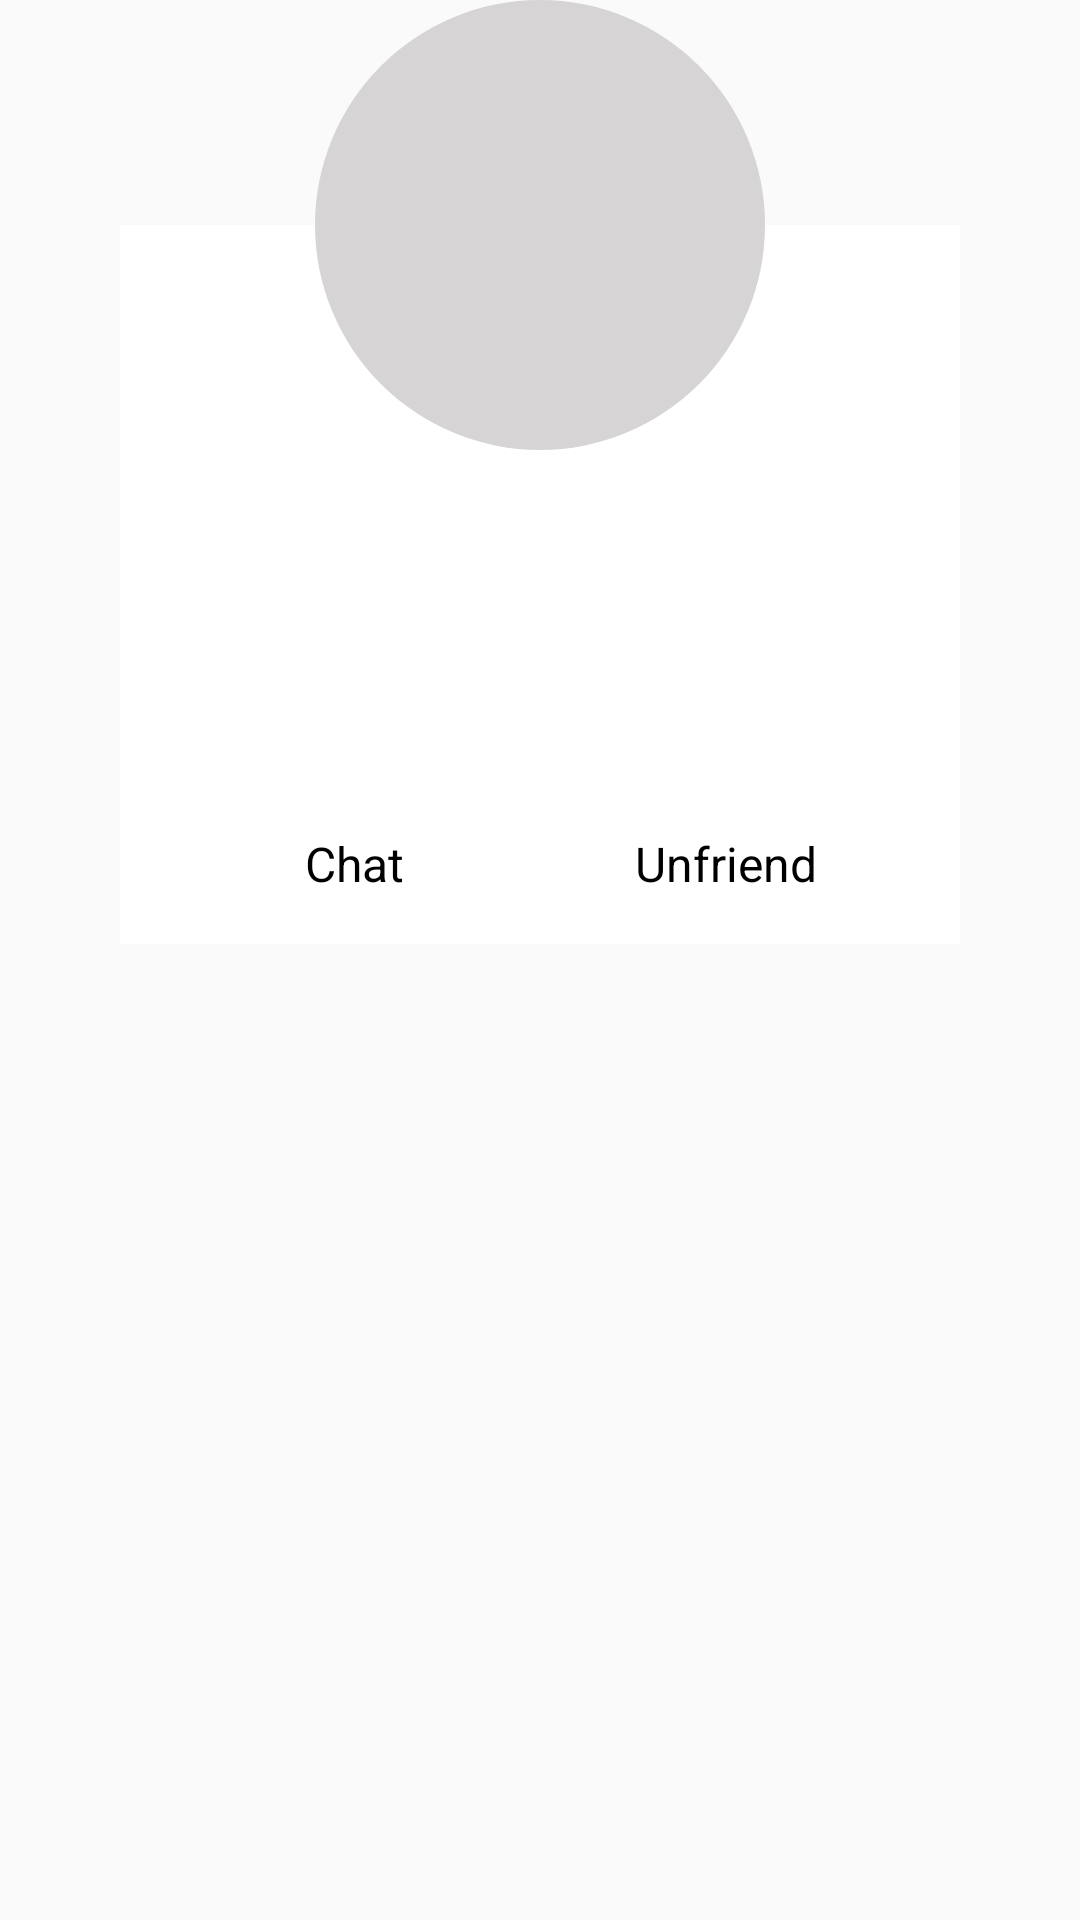

Layout XML and referenced resources for this Android screen:
<!-- AndroidManifest.xml: application theme AppTheme -->
<!-- res/layout/home_custom_friends_dialog.xml -->
<?xml version="1.0" encoding="utf-8"?>
<layout
    xmlns:android="http://schemas.android.com/apk/res/android"
    xmlns:tools="http://schemas.android.com/tools">

    <data>
        <variable
            name="viewModel"
            type="com.example.chattingapp.model.Friend">
        </variable>
    </data>

    <RelativeLayout
        android:layout_width="match_parent"
        android:layout_height="wrap_content">

        <LinearLayout
            android:layout_width="match_parent"
            android:layout_height="wrap_content"
            android:background="@android:color/transparent"
            android:gravity="center"
            android:elevation="1dp">

            <ImageView
                android:layout_width="@dimen/dimen_150dp"
                android:layout_height="@dimen/dimen_150dp"
                android:layout_gravity="center_horizontal"
                android:background="@drawable/circle"
                android:src="@drawable/ic_person_off"
                android:padding="@dimen/dimen_16dp"
                android:layout_marginBottom="@dimen/dimen_16dp" />

        </LinearLayout>

        <LinearLayout
            android:layout_width="match_parent"
            android:layout_height="wrap_content"
            android:orientation="vertical"
            android:background="@color/colorWhite"
            android:layout_marginTop="@dimen/dimen_75dp"
            android:layout_marginLeft="@dimen/dimen_40dp"
            android:layout_marginRight="@dimen/dimen_40dp">

            <LinearLayout
                android:layout_width="match_parent"
                android:layout_height="wrap_content"
                android:orientation="vertical"
                android:paddingTop="@dimen/dimen_100dp">

                <TextView
                    android:layout_width="match_parent"
                    android:layout_height="wrap_content"
                    android:text="@{viewModel.name}"
                    android:textStyle="bold"
                    android:textSize="@dimen/dimen_24dp"
                    android:textColor="@color/colorBlack"
                    android:textAlignment="center"
                    tools:text="Victor victor"/>

                <TextView
                    android:layout_width="match_parent"
                    android:layout_height="wrap_content"
                    android:text="@{viewModel.username}"
                    android:textStyle="bold"
                    android:textSize="@dimen/dimen_16dp"
                    android:textAlignment="center"
                    tools:text="Victor victor"
                    android:layout_marginBottom="@dimen/dimen_32dp"/>

                <LinearLayout
                    android:layout_width="match_parent"
                    android:layout_height="match_parent"
                    android:orientation="horizontal"
                    android:padding="@dimen/dimen_16dp">

                    <LinearLayout
                        android:id="@+id/ll_chat"
                        android:layout_width="match_parent"
                        android:layout_height="wrap_content"
                        android:orientation="vertical"
                        android:layout_weight="1"
                        android:clickable="true">

                        <ImageView
                            android:layout_width="match_parent"
                            android:layout_height="match_parent"
                            android:src="@drawable/ic_chat_with_line" />

                        <TextView
                            android:layout_width="match_parent"
                            android:layout_height="wrap_content"
                            android:text="@string/text_chat"
                            android:textAlignment="center"
                            android:textColor="@color/colorBlack"
                            android:textSize="@dimen/dimen_text_16sp"/>

                    </LinearLayout>

                    <LinearLayout
                        android:id="@+id/ll_delete"
                        android:layout_width="match_parent"
                        android:layout_height="wrap_content"
                        android:orientation="vertical"
                        android:layout_weight="1"
                        android:clickable="true">

                        <ImageView
                            android:layout_width="match_parent"
                            android:layout_height="match_parent"
                            android:src="@drawable/ic_delete" />

                        <TextView
                            android:layout_width="match_parent"
                            android:layout_height="wrap_content"
                            android:text="@string/text_unfriend"
                            android:textAlignment="center"
                            android:textColor="@color/colorBlack"
                            android:textSize="@dimen/dimen_text_16sp"/>

                    </LinearLayout>

                </LinearLayout>

            </LinearLayout>

        </LinearLayout>

    </RelativeLayout>

</layout>
<!-- resources referenced by this layout -->
<resources>
  <color name="colorBlack">#FF000000</color>
  <color name="colorWhite">#FFFFFFFF</color>
  <dimen name="dimen_100dp">100dp</dimen>
  <dimen name="dimen_150dp">150dp</dimen>
  <dimen name="dimen_16dp">16dp</dimen>
  <dimen name="dimen_24dp">24dp</dimen>
  <dimen name="dimen_32dp">32dp</dimen>
  <dimen name="dimen_40dp">40dp</dimen>
  <dimen name="dimen_75dp">75dp</dimen>
  <dimen name="dimen_text_16sp">16sp</dimen>
  <!-- drawable circle (drawable) -->
  <?xml version="1.0" encoding="utf-8"?>
  <shape
      xmlns:android="http://schemas.android.com/apk/res/android"
      android:shape="oval">
  
      <solid
          android:color="@color/lightGrey"/>
  
      <size
          android:width="120dp"
          android:height="120dp"/>
  </shape>
  <string name="text_chat">Chat</string>
  <string name="text_unfriend">Unfriend</string>
  <style name="AppTheme" parent="Theme.AppCompat.Light.NoActionBar">
          
          <item name="colorPrimary">@color/colorPrimary</item>
          <item name="colorPrimaryDark">@color/colorPrimaryDark</item>
          <item name="colorAccent">@color/colorAccent</item>
          <item name="android:textColorHint">@color/colorWhite</item>
          <item name="colorControlActivated">@color/colorOrange</item>
          <item name="colorControlNormal">@color/colorOrange</item>
      </style>
  <color name="lightGrey">#D6D4D4</color>
  <color name="colorPrimary">#008577</color>
  <color name="colorPrimaryDark">#FFFF9800</color>
  <color name="colorAccent">#D81B60</color>
  <color name="colorOrange">#FFFF9800</color>
</resources>
